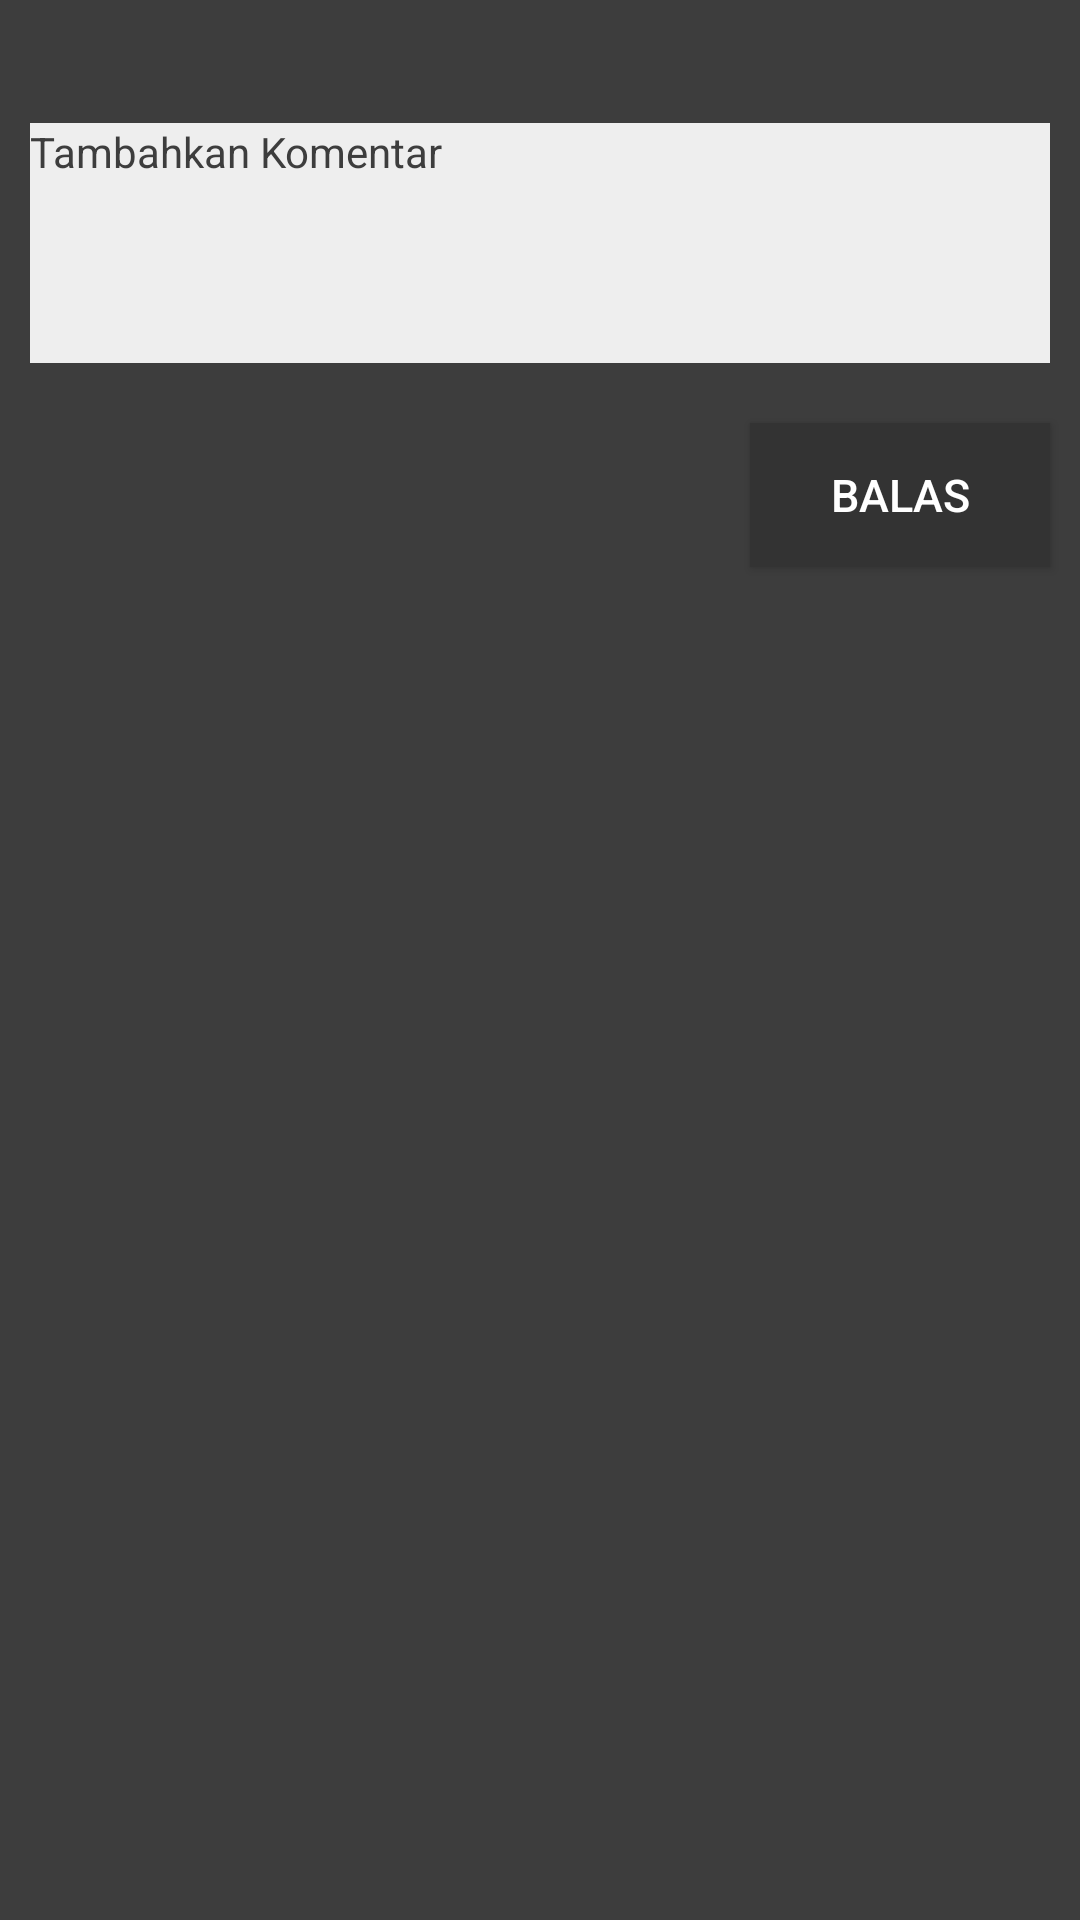

Write the Android layout XML for this screen, with the resource values it uses.
<!-- AndroidManifest.xml: activity theme Theme.AppCompat -->
<!-- res/layout/activity_reply.xml -->
<?xml version="1.0" encoding="utf-8"?>
<LinearLayout xmlns:android="http://schemas.android.com/apk/res/android"
    xmlns:tools="http://schemas.android.com/tools"
    android:orientation="vertical"
    android:layout_width="match_parent"
    android:layout_height="match_parent"
    android:background="@color/grayShade100"
    tools:context=".ReplyActivity">
    <TextView
        android:id="@+id/tv_parent_comment"
        android:layout_width="match_parent"
        android:layout_height="wrap_content"
        android:textStyle="italic"
        android:textSize="14sp"
        android:textColor="@color/colorGray400"
        android:layout_marginTop="12sp"
        android:paddingStart="15sp"
        android:paddingEnd="15sp"
        android:visibility="invisible"/>
    <EditText
        android:id="@+id/tv_reply"
        android:inputType="textMultiLine"
        android:minLines="4"
        android:maxLines="8"
        android:scrollbars="vertical"
        android:gravity="top|left"
        android:background="@color/colorGray200"
        android:layout_width="match_parent"
        android:textColor="@color/colorPrimaryDark"
        android:layout_height="80sp"
        android:hint="@string/add_reply"
        android:textColorHint="@color/grayShade100"
        android:textSize="14sp"
        android:layout_margin="10sp"/>
    <Button
        android:layout_width="100sp"
        android:textAlignment="center"
        android:layout_height="wrap_content"
        android:text="@string/reply"
        android:textSize="15sp"
        android:layout_margin="10sp"
        android:background="@color/grayShade200"
        android:textColor="@color/colorPrimary"
        android:layout_gravity="end"
        android:padding="5sp"
        android:onClick="replyOnClick"
        />
</LinearLayout>
<!-- resources referenced by this layout -->
<resources>
  <color name="colorGray200">#EEEEEE</color>
  <color name="colorGray400">#BDBDBD</color>
  <color name="colorPrimary">#FFFFFF</color>
  <color name="colorPrimaryDark">#000000</color>
  <color name="grayShade100">#3d3d3d</color>
  <color name="grayShade200">#333333</color>
  <string name="add_reply">Tambahkan Komentar</string>
  <string name="reply">Balas</string>
</resources>
